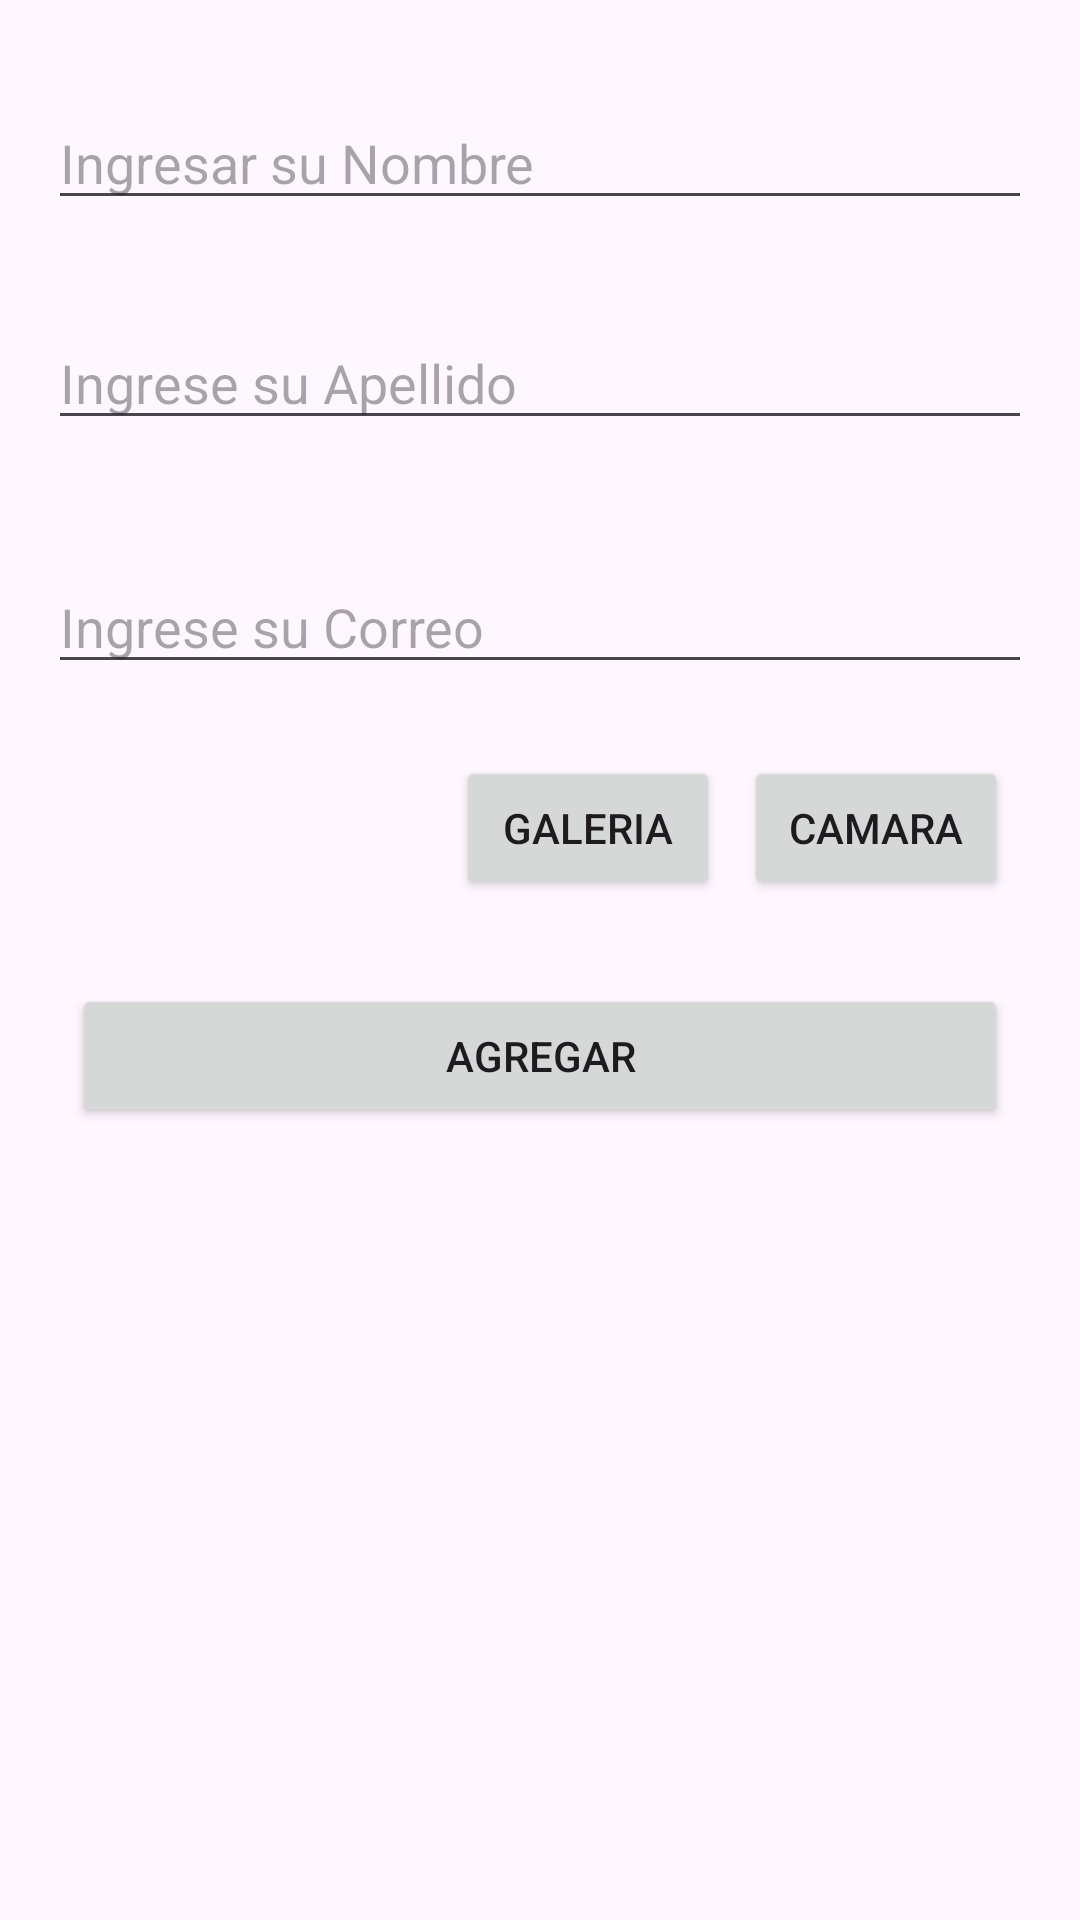

The Android layout XML behind this screen, and the referenced resources:
<!-- AndroidManifest.xml: application theme Theme.Pm01App -->
<!-- res/layout/activity_principal.xml -->
<?xml version="1.0" encoding="utf-8"?>
<androidx.constraintlayout.widget.ConstraintLayout xmlns:android="http://schemas.android.com/apk/res/android"
    xmlns:app="http://schemas.android.com/apk/res-auto"
    xmlns:tools="http://schemas.android.com/tools"
    android:id="@+id/main"
    android:layout_width="match_parent"
    android:layout_height="match_parent"
    tools:context=".Activitys.ActivityPrincipal">

    <EditText
        android:id="@+id/nombre"
        android:layout_width="0dp"
        android:layout_height="wrap_content"
        android:layout_marginStart="16dp"
        android:layout_marginTop="32dp"
        android:layout_marginEnd="16dp"
        android:ems="10"
        android:hint="Ingresar su Nombre"
        android:inputType="text"
        app:layout_constraintEnd_toEndOf="parent"
        app:layout_constraintStart_toStartOf="parent"
        app:layout_constraintTop_toTopOf="parent" />

    <EditText
        android:id="@+id/apellido"
        android:layout_width="0dp"
        android:layout_height="wrap_content"
        android:layout_marginStart="16dp"
        android:layout_marginTop="32dp"
        android:layout_marginEnd="16dp"
        android:ems="10"
        android:hint="Ingrese su Apellido"
        android:inputType="text"
        app:layout_constraintEnd_toEndOf="parent"
        app:layout_constraintStart_toStartOf="parent"
        app:layout_constraintTop_toBottomOf="@+id/nombre" />

    <EditText
        android:id="@+id/correo"
        android:layout_width="0dp"
        android:layout_height="wrap_content"
        android:layout_marginStart="16dp"
        android:layout_marginTop="40dp"
        android:layout_marginEnd="16dp"
        android:ems="10"
        android:hint="Ingrese su Correo"
        android:inputType="text|textEmailAddress"
        app:layout_constraintEnd_toEndOf="parent"
        app:layout_constraintStart_toStartOf="parent"
        app:layout_constraintTop_toBottomOf="@+id/apellido" />

    <Button
        android:id="@+id/btnprocesar"
        android:layout_width="0dp"
        android:layout_height="wrap_content"
        android:layout_marginStart="24dp"
        android:layout_marginTop="100dp"
        android:layout_marginEnd="24dp"
        android:text="Agregar"
        app:layout_constraintEnd_toEndOf="parent"
        app:layout_constraintHorizontal_bias="0.0"
        app:layout_constraintStart_toStartOf="parent"
        app:layout_constraintTop_toBottomOf="@+id/correo" />

    <Button
        android:id="@+id/btnCamara"
        android:layout_width="wrap_content"
        android:layout_height="wrap_content"
        android:layout_marginTop="24dp"
        android:layout_marginEnd="24dp"
        android:text="Camara"
        app:layout_constraintEnd_toEndOf="parent"
        app:layout_constraintTop_toBottomOf="@+id/correo" />

    <Button
        android:id="@+id/btnGaleria"
        android:layout_width="wrap_content"
        android:layout_height="wrap_content"
        android:layout_marginTop="24dp"
        android:layout_marginEnd="8dp"
        android:text="Galeria"
        app:layout_constraintEnd_toStartOf="@+id/btnCamara"
        app:layout_constraintTop_toBottomOf="@+id/correo" />

    <ImageView
        android:id="@+id/imgview"
        android:layout_width="153dp"
        android:layout_height="233dp"
        android:layout_marginEnd="128dp"
        android:layout_marginBottom="56dp"
        app:layout_constraintBottom_toBottomOf="parent"
        app:layout_constraintEnd_toEndOf="parent"
        tools:srcCompat="@tools:sample/avatars" />

</androidx.constraintlayout.widget.ConstraintLayout>
<!-- resources referenced by this layout -->
<resources>
  <style name="Theme.Pm01App" parent="Base.Theme.Pm01App" />
  <style name="Base.Theme.Pm01App" parent="Theme.Material3.DayNight.NoActionBar">
          
          
      </style>
</resources>
